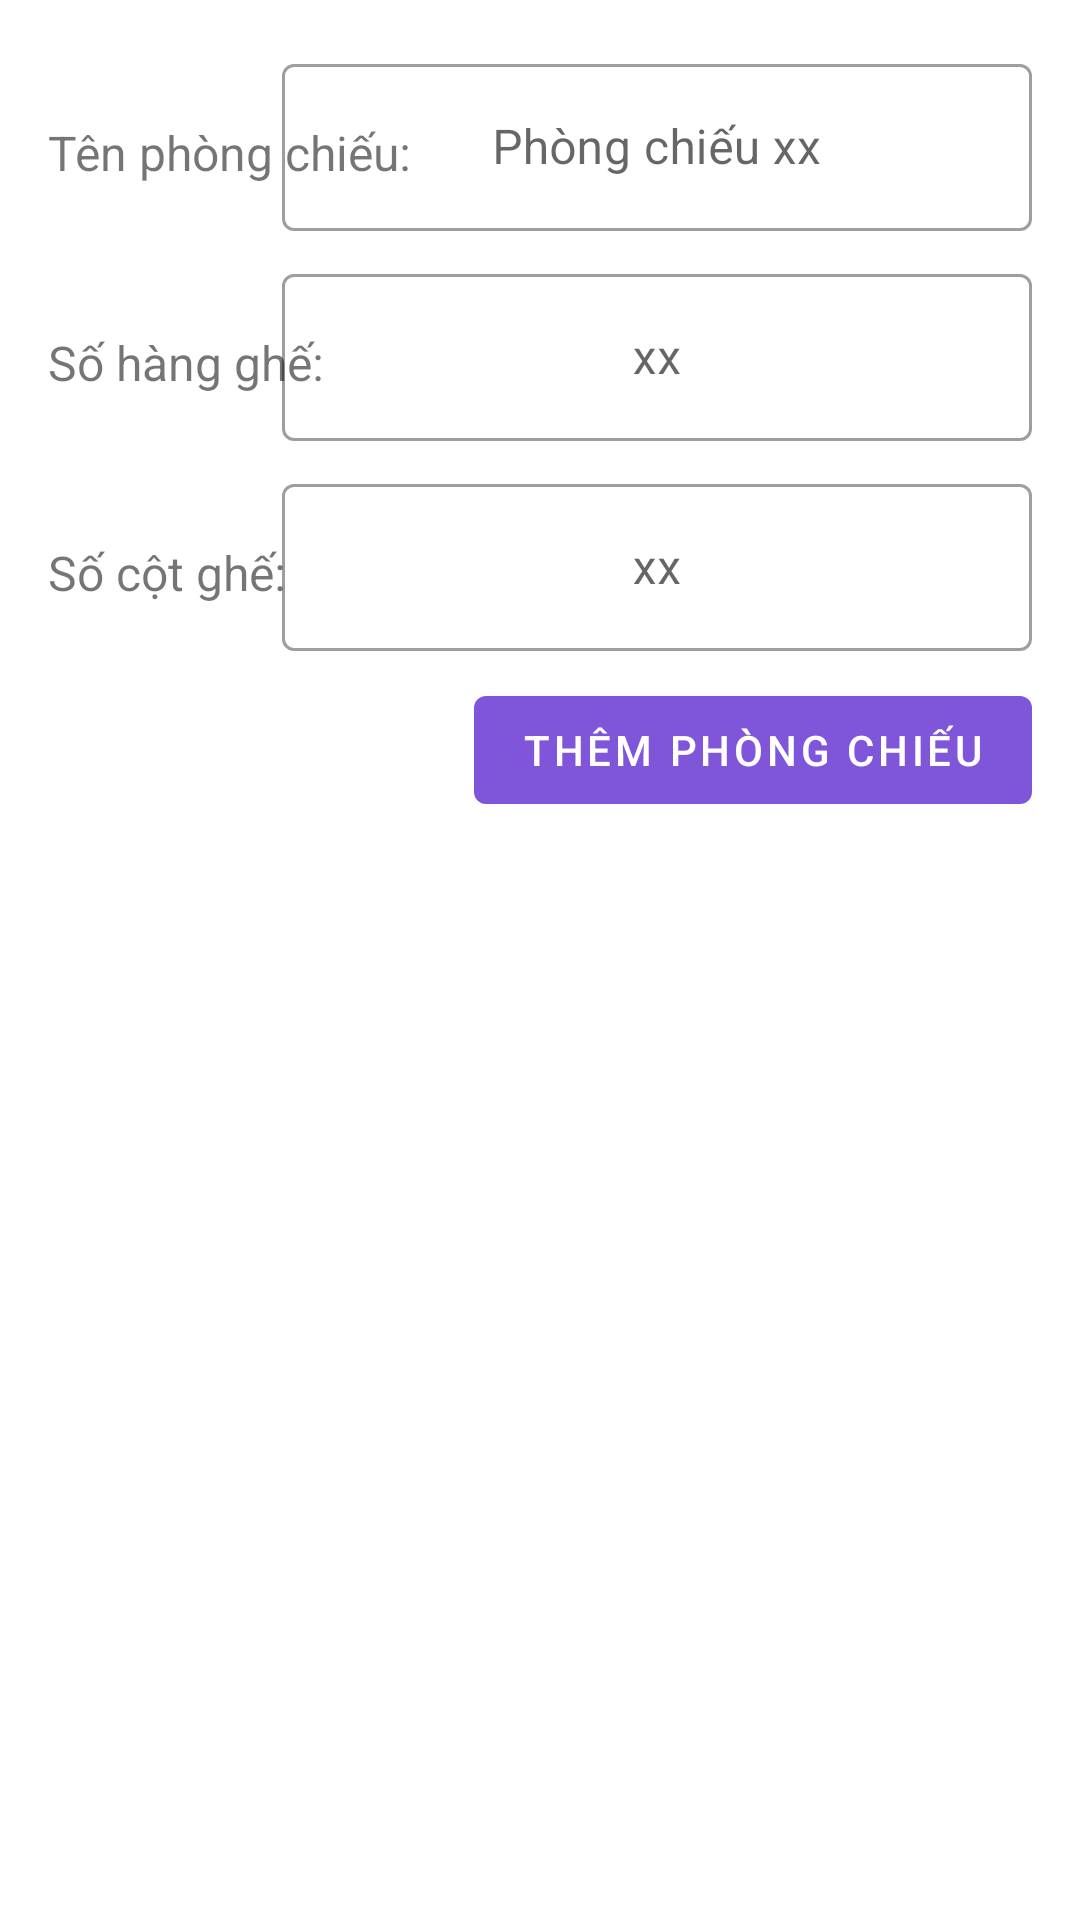

Produce the Android XML layout that renders to this screen, including the resource entries it uses.
<!-- AndroidManifest.xml: application theme Theme.QuanLyRapPhim -->
<!-- res/layout/fragment_cinemaroom_add_screen.xml -->
<?xml version="1.0" encoding="utf-8"?>
<androidx.constraintlayout.widget.ConstraintLayout
    android:id="@+id/item_cinemaroom_spinner_constrainlayout"
    xmlns:android="http://schemas.android.com/apk/res/android"
    android:layout_width="match_parent"
    android:layout_height="wrap_content"
    android:padding="16dp"
    xmlns:app="http://schemas.android.com/apk/res-auto">

    <TextView
        android:id="@+id/frg_cinemaroom_add_tv_id"
        android:text="Tên phòng chiếu:"
        android:textSize="16sp"
        android:gravity="center"
        android:layout_width="wrap_content"
        android:layout_height="70dp"
        app:layout_constraintTop_toTopOf="parent"
        app:layout_constraintStart_toStartOf="parent"
        />
    <com.google.android.material.textfield.TextInputLayout
        android:id="@+id/frg_cinemaroom_add_etl_id"
        style="@style/Widget.MaterialComponents.TextInputLayout.OutlinedBox"
        android:layout_width="250dp"
        android:layout_height="wrap_content"
        android:layout_marginLeft="50dp"
        android:hint="Phòng chiếu xx"

        app:layout_constraintTop_toTopOf="@id/frg_cinemaroom_add_tv_id"
        app:layout_constraintEnd_toEndOf="parent"

        >
        <com.google.android.material.textfield.TextInputEditText
            android:id="@+id/frg_cinemaroom_add_et_name"
            android:layout_width="match_parent"
            android:layout_height="wrap_content"
            android:gravity="center"
            android:inputType="text"
            android:enabled="true"/>

    </com.google.android.material.textfield.TextInputLayout>

    <TextView
        android:id="@+id/frg_cinemaroom_add_tv_row"
        android:text="Số hàng ghế:"
        android:textSize="16sp"
        android:gravity="center"
        android:layout_width="wrap_content"
        android:layout_height="70dp"
        app:layout_constraintTop_toBottomOf="@id/frg_cinemaroom_add_tv_id"
        app:layout_constraintStart_toStartOf="parent"/>

    <com.google.android.material.textfield.TextInputLayout
        android:id="@+id/frg_cinemaroom_add_etl_row"
        style="@style/Widget.MaterialComponents.TextInputLayout.OutlinedBox"

        android:layout_width="250dp"
        android:layout_height="wrap_content"
        android:hint="xx"
        app:layout_constraintTop_toTopOf="@id/frg_cinemaroom_add_tv_row"
        app:layout_constraintStart_toStartOf="@id/frg_cinemaroom_add_etl_id"
        >
        <com.google.android.material.textfield.TextInputEditText
            android:id="@+id/frg_cinemaroom_add_et_row"
            android:layout_width="match_parent"
            android:layout_height="wrap_content"
            android:gravity="center"
            android:inputType="number"
            android:enabled="true"/>
    </com.google.android.material.textfield.TextInputLayout>

    <TextView
        android:id="@+id/frg_cinemaroom_add_tv_column"
        android:text="Số cột ghế:"
        android:textSize="16sp"
        android:gravity="center"
        android:layout_width="wrap_content"
        android:layout_height="70dp"
        app:layout_constraintTop_toBottomOf="@id/frg_cinemaroom_add_tv_row"
        app:layout_constraintStart_toStartOf="parent"/>
    <com.google.android.material.textfield.TextInputLayout
        android:id="@+id/item_spinner_cinemaroom_etl_seats"
        style="@style/Widget.MaterialComponents.TextInputLayout.OutlinedBox"

        android:layout_width="250dp"
        android:layout_height="wrap_content"
        android:hint="xx"
        app:layout_constraintTop_toTopOf="@id/frg_cinemaroom_add_tv_column"
        app:layout_constraintStart_toStartOf="@id/frg_cinemaroom_add_etl_id"
        >
        <com.google.android.material.textfield.TextInputEditText
            android:id="@+id/item_spinner_cinemaroom_et_seats"
            android:layout_width="match_parent"
            android:layout_height="wrap_content"
            android:gravity="center"
            android:inputType="number"
            android:enabled="true"/>
    </com.google.android.material.textfield.TextInputLayout>










































































    <com.google.android.material.button.MaterialButton
        android:id="@+id/frg_cinemaroom_add_btn_add"
        android:text="Thêm Phòng Chiếu"
        android:layout_width="wrap_content"
        android:layout_height="wrap_content"
        app:layout_constraintTop_toBottomOf="@id/frg_cinemaroom_add_tv_column"
        app:layout_constraintEnd_toEndOf="parent"
        android:visibility="visible"/>


</androidx.constraintlayout.widget.ConstraintLayout>
<!-- resources referenced by this layout -->
<resources>
  <style name="Theme.QuanLyRapPhim" parent="Theme.MaterialComponents.Light.NoActionBar">
          
          <item name="colorPrimary">@color/primary</item>
          <item name="colorPrimaryDark">@color/purple_700</item>
          <item name="colorAccent">@color/primary</item>
          
      </style>
  <color name="primary">#7F56D9</color>
  <color name="purple_700">#FF3700B3</color>
</resources>
